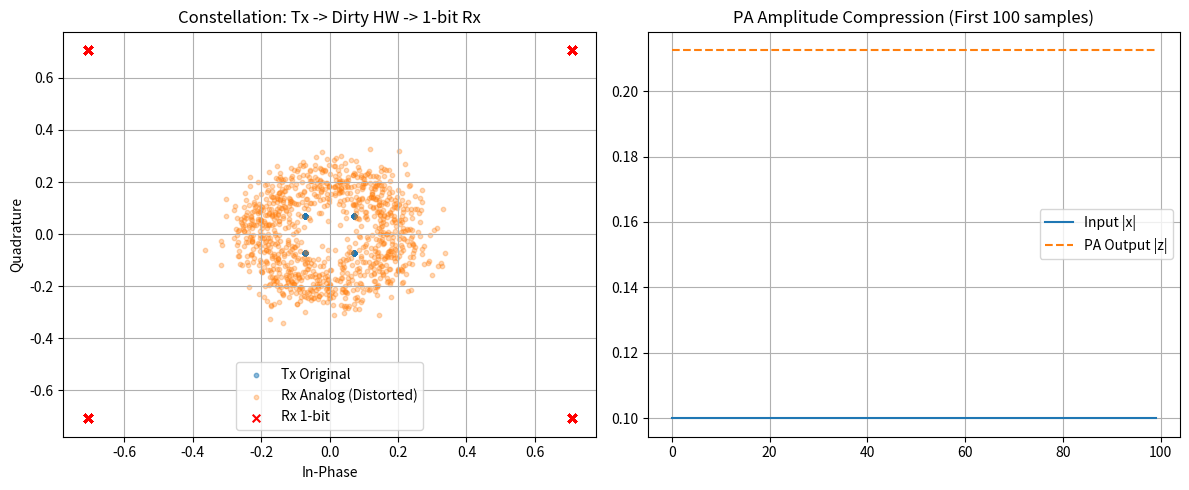

Recreate this plot in Python.
"""
thz_isac_world.py (Ultimate Fixed Version)

Description:
    Physics-driven simulation environment for Terahertz ISAC systems.
    Ref: DR-P2-1.

    Status:
    - [x] Includes 'theta_true' fix for training.
    - [x] Restored full visualization (Constellation + PA Compression).
    - [x] Auto-save plots to results folder.
"""

import numpy as np
import scipy.constants as const
from scipy.fft import fft, ifft
import matplotlib.pyplot as plt
from dataclasses import dataclass, field
from typing import Tuple, Dict, Optional
import os

# --- Configuration Structure ---

@dataclass
class SimConfig:
    """Simulation Configuration container."""
    # System Parameters
    fc: float = 300e9          # 300 GHz
    B: float = 20e9            # 20 GHz
    fs: float = 25e9           # 25 GSps
    N: int = 1024              # Block length

    # Power Amplifier
    enable_pa: bool = True
    P_in_dBm: float = 10.0
    ibo_dB: float = 3.0
    alpha_a: float = 2.15
    beta_a: float = 1.15
    alpha_phi: float = 4.0
    beta_phi: float = 2.1

    # Phase Noise
    enable_pn: bool = True
    pn_linewidth: float = 100e3
    pn_jitter: float = 50e-15

    # Channel Geometry
    enable_channel: bool = True
    R: float = 500e3            # 500 km
    v_rel: float = 7.5e3        # 7.5 km/s
    a_rel: float = 10.0         # 10 m/s^2

    # Receiver
    enable_quantization: bool = True
    snr_db: float = 20.0

    # Random Seed
    seed: int = 42

    @property
    def Ts(self):
        return 1.0 / self.fs

# --- Core Physics Modules ---

def generate_symbols(config: SimConfig, batch_size: int = 1) -> np.ndarray:
    rng = np.random.default_rng(config.seed)
    bits = rng.integers(0, 4, size=(batch_size, config.N))
    constellation = np.array([1+1j, 1-1j, -1+1j, -1-1j]) / np.sqrt(2)
    x = constellation[bits]

    current_power = np.mean(np.abs(x)**2)
    target_power_lin = 10**((config.P_in_dBm - 30)/10)
    scale_factor = np.sqrt(target_power_lin / current_power) if current_power > 0 else 0
    return x * scale_factor

def apply_pa_saleh(x: np.ndarray, config: SimConfig) -> Tuple[np.ndarray, float, float]:
    if not config.enable_pa:
        return x, 1.0, 0.0

    r = np.abs(x)
    phi = np.angle(x)

    A_r = (config.alpha_a * r) / (1 + config.beta_a * (r**2))
    Phi_r = (config.alpha_phi * (r**2)) / (1 + config.beta_phi * (r**2))

    z = A_r * np.exp(1j * (phi + Phi_r))

    # Bussgang decomposition
    num = np.mean(z * np.conj(x))
    den = np.mean(np.abs(x)**2)
    B_est = num / (den + 1e-12)

    eta = z - B_est * x
    sigma_eta = np.mean(np.abs(eta)**2)

    return z, B_est, sigma_eta

def apply_phase_noise(x: np.ndarray, config: SimConfig) -> np.ndarray:
    if not config.enable_pn:
        return x

    batch_size, N = x.shape
    rng = np.random.default_rng(config.seed + 1)
    sigma2_phi = 2 * np.pi * config.pn_linewidth * config.Ts
    delta = rng.normal(0, np.sqrt(sigma2_phi), size=(batch_size, N))
    phi = np.cumsum(delta, axis=1)
    return x * np.exp(1j * phi)

def apply_channel_squint(x: np.ndarray, config: SimConfig) -> Tuple[np.ndarray, np.ndarray]:
    if not config.enable_channel:
        return x, np.ones_like(x)

    batch_size, N = x.shape
    t = np.arange(N) * config.Ts

    # 1. Delay
    tau_0 = 2 * config.R / const.c
    X_f = fft(x, axis=1)
    freqs = np.fft.fftfreq(N, d=config.Ts)
    delay_phase = np.exp(-1j * 2 * np.pi * freqs[np.newaxis, :] * tau_0)
    x_delayed = ifft(X_f * delay_phase, axis=1)

    # 2. Doppler & Squint
    f_D = config.fc * config.v_rel / const.c
    doppler_rate = config.fc * config.a_rel / const.c

    doppler_phase = np.exp(1j * 2 * np.pi * f_D * t)
    squint_phase = np.exp(1j * 2 * np.pi * 0.5 * doppler_rate * (t**2))

    h_diag = doppler_phase * squint_phase
    x_channel = x_delayed * h_diag

    return x_channel, h_diag

def add_thermal_noise(x: np.ndarray, config: SimConfig) -> np.ndarray:
    rng = np.random.default_rng(config.seed + 2)
    sig_power = np.mean(np.abs(x)**2)
    noise_power = sig_power / (10**(config.snr_db/10))
    noise = (rng.normal(0, 1, x.shape) + 1j * rng.normal(0, 1, x.shape)) / np.sqrt(2)
    return x + noise * np.sqrt(noise_power)

def quantize_1bit(y: np.ndarray, config: SimConfig) -> np.ndarray:
    if not config.enable_quantization:
        return y
    y_real = np.sign(np.real(y)); y_real[y_real==0] = 1
    y_imag = np.sign(np.imag(y)); y_imag[y_imag==0] = 1
    return (y_real + 1j * y_imag) / np.sqrt(2)

# --- Main Simulation Loop ---

def simulate_batch(config: SimConfig, batch_size: int = 64) -> Dict:
    """Executes the full dirty hardware chain."""

    # 1. Generate Tx
    x_true = generate_symbols(config, batch_size)

    # 2. Tx Chain
    x_pa, B_gain, sigma_eta = apply_pa_saleh(x_true, config)

    # 3. Phase Noise
    x_pn = apply_phase_noise(x_pa, config)

    # 4. Channel
    x_channel, h_diag = apply_channel_squint(x_pn, config)

    # 5. Noise
    y_analog = add_thermal_noise(x_channel, config)

    # 6. Rx Chain
    y_q = quantize_1bit(y_analog, config)

    # --- Fix: Construct Ground Truth Theta ---
    theta_val = np.array([config.R, config.v_rel, config.a_rel])
    theta_true = np.tile(theta_val, (batch_size, 1))

    return {
        "x_true": x_true,
        "y_raw": y_analog,
        "y_q": y_q,
        "theta_true": theta_true,  # Required for training
        "meta": {
            "B_gain": B_gain,
            "sigma_eta": sigma_eta,
            "h_diag": h_diag,
            "snr_linear": 10**(config.snr_db/10)
        }
    }

if __name__ == "__main__":
    # --- Visualization & Sanity Check ---
    cfg = SimConfig()
    print(f"--- THz-ISAC Simulation World (DR-P2-1) ---")
    print(f"Freq: {cfg.fc/1e9} GHz, BW: {cfg.B/1e9} GHz")

    # Run a small batch
    batch_data = simulate_batch(cfg, batch_size=100)

    # Extract data
    x = batch_data['x_true'][0]
    y_raw = batch_data['y_raw'][0]
    y_q = batch_data['y_q'][0]

    # Basic Stats
    print("Output Keys:", batch_data.keys())
    print("Theta Shape:", batch_data['theta_true'].shape)

    # Plotting
    fig = plt.figure(figsize=(12, 5))

    # Subplot 1: Constellation
    plt.subplot(1, 2, 1)
    plt.scatter(np.real(x), np.imag(x), label='Tx Original', alpha=0.5, s=10)
    plt.scatter(np.real(y_raw), np.imag(y_raw), label='Rx Analog (Distorted)', alpha=0.3, s=10)
    plt.scatter(np.real(y_q), np.imag(y_q), label='Rx 1-bit', color='red', marker='x', s=30)
    plt.title("Constellation: Tx -> Dirty HW -> 1-bit Rx")
    plt.xlabel("In-Phase")
    plt.ylabel("Quadrature")
    plt.legend()
    plt.grid(True)

    # Subplot 2: PA Compression (Re-running PA function to isolate effect)
    plt.subplot(1, 2, 2)
    plt.plot(np.abs(x[:100]), label='Input |x|')
    # Use PA output from a temp call to see pure PA effect
    z_pa, _, _ = apply_pa_saleh(x.reshape(1,-1), cfg)
    plt.plot(np.abs(z_pa[0][:100]), label='PA Output |z|', linestyle='--')
    plt.title("PA Amplitude Compression (First 100 samples)")
    plt.legend()
    plt.grid(True)

    plt.tight_layout()

    # Save Image
    save_dir = "results/validation_results"
    os.makedirs(save_dir, exist_ok=True)
    save_path = os.path.join(save_dir, "thz_world_sanity_check.png")
    plt.savefig(save_path, dpi=300)
    print(f"\n[Visual] Sanity check plot saved to: {save_path}")

    plt.show()